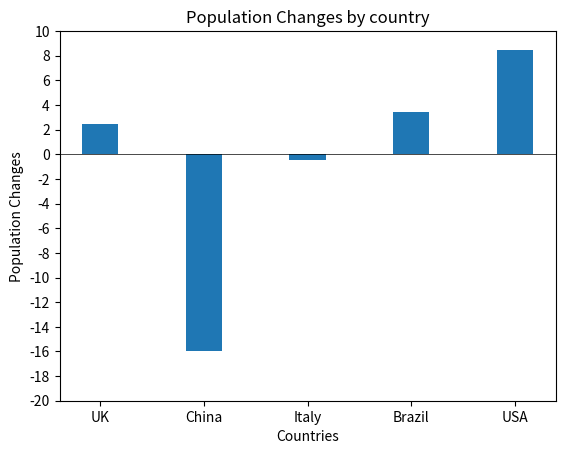

Generate this figure with matplotlib:
# create a dictionary containg countries, pop_2020, pop_2024
# iterate through the values to obtain each sub-dictionary
# calculate the change
# add it to the corresponding sub-dictionary
# calculate the percent_change and add it to the corresponding sub-dictionary

dict_population = {
    "country1": {
        "country": "UK",
        "pop_2020": 66.7,
        "pop_2024": 69.2
    },
     "country2": {
        "country": "China",
        "pop_2020": 1426,
        "pop_2024": 1410
    },
     "country3": {
        "country": "Italy",
        "pop_2020": 59.4,
        "pop_2024": 58.9
    },
     "country4": {
        "country": "Brazil",
        "pop_2020": 208.6,
        "pop_2024": 212.0
    },
     "country5": {
        "country": "USA",
        "pop_2020": 331.6,
        "pop_2024": 340.1
    }
}
for country in dict_population.values():
    change = country["pop_2024"] - country["pop_2020"]
    country["pop_change"] = change
    percent_change = country["pop_change"]/country["pop_2020"]*100
    percent_change = round(percent_change , 2)
    country["percent_change"] = percent_change # calculate population change and percentage change for each country
    print("The percentage change of" , country["country"] , "is" , country["percent_change"] , "%")

# Alternative approach (manual sorting using max and remove):

# list_change = []
# list_change_ordered = []
# for country in dict_population.values():
#     list_change.append(round(country["pop_change"] , 2))
# list_change_copy = list_change.copy()
# for country in dict_population.values():
#     list_change_ordered.append(max(list_change_copy))
#     list_change_copy.remove(max(list_change_copy))
# print(list_change_ordered)

# This method was replaced by sorted() for better efficiency and readability

# sort the dictionaries, use lambda to give the temporary dictionary name, take pop_change as the sorting criterion
# get a loop into the ordered list and print them line by line
# take out the first and the last line

print("\n")
print("Below is the population changes in descending order:")
countries = list(dict_population.values()) # change the sub-dictionaries into a list
countries_ordered = sorted(countries, key = lambda x: x["pop_change"], reverse = True) # sort in descending order
for c in countries_ordered:
    print(c["country"] , ": " , round(c["pop_change"] , 2))
largest_increase_country = countries_ordered[0]
largest_decrease_country = countries_ordered[-1]
print("The country with the largest increase in population is" , largest_increase_country["country"])
print("The country with the largest decrease in population is" , largest_decrease_country["country"])

# import
# use N to give the positions
# create variables for country names, pop_change and width
# give the title of the x- and y-axis
# give the start, end and step of the y-axis

import numpy as np
import matplotlib.pyplot as plt
N = len(countries)
population_change = []
country_name = []
for c_bar in countries:
    population_change.append(c_bar["pop_change"])
    country_name.append(c_bar["country"])
ind = np.arange(N)
width = 0.35
pl = plt.bar(ind , population_change , width)
plt.xlabel("Countries")
plt.ylabel("Population Changes")
plt.title("Population Changes by country")
plt.xticks(ind , (country_name))
plt.yticks(np.arange(-20 , 11 , 2)) # it does not include the stop point
plt.axhline(0, color='black', linewidth = 0.5)
plt.show()
